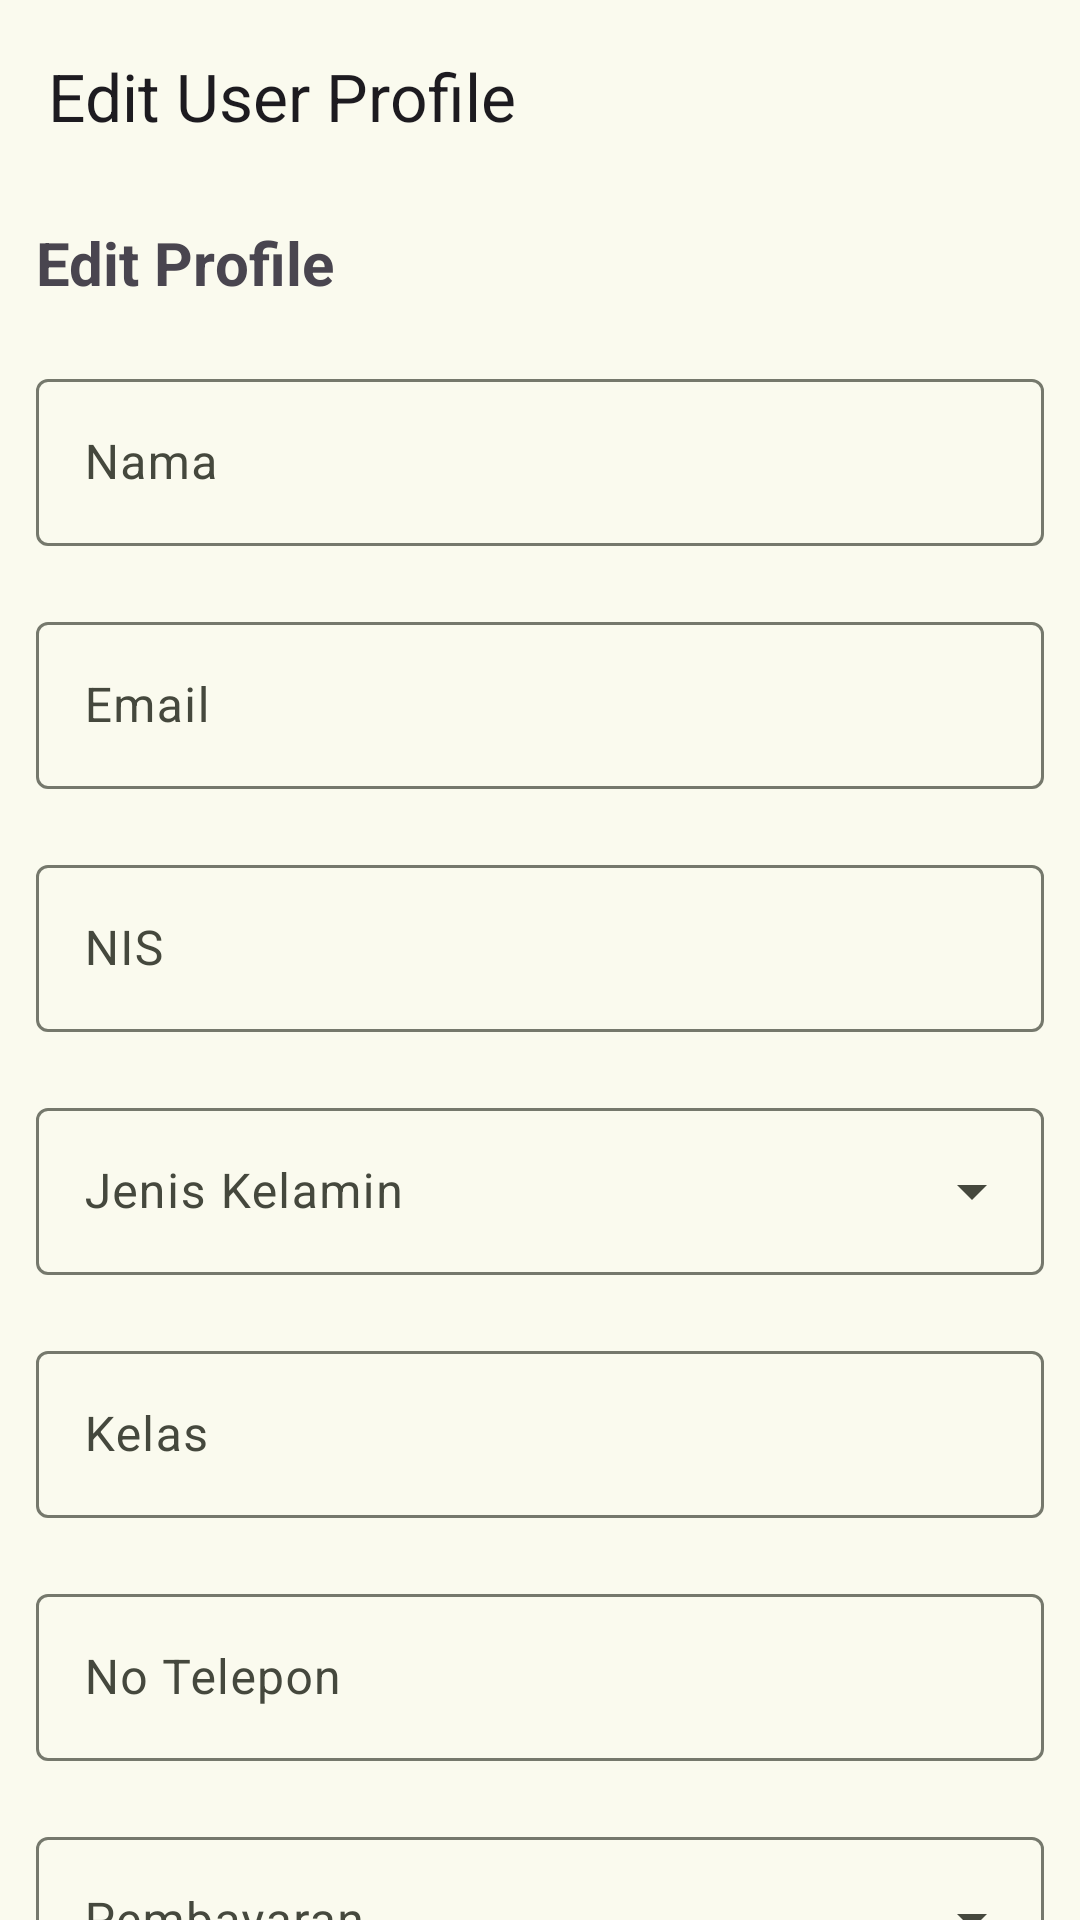

Here is an Android app screen rendered from its layout file. Give the layout XML and the strings, colors and styles it references.
<!-- AndroidManifest.xml: application theme Theme.Spana -->
<!-- res/layout/activity_user_update.xml -->
<?xml version="1.0" encoding="utf-8"?>
<androidx.coordinatorlayout.widget.CoordinatorLayout xmlns:android="http://schemas.android.com/apk/res/android"
    xmlns:app="http://schemas.android.com/apk/res-auto"
    xmlns:tools="http://schemas.android.com/tools"
    android:id="@+id/main"
    android:layout_width="match_parent"
    android:layout_height="match_parent"
    tools:context=".ui.view.activity.UserUpdateActivity">

    <com.google.android.material.appbar.AppBarLayout
        android:layout_width="match_parent"
        android:layout_height="wrap_content">

        <com.google.android.material.appbar.MaterialToolbar
            android:id="@+id/topAppBar"
            android:layout_width="match_parent"
            android:layout_height="wrap_content"
            android:minHeight="?attr/actionBarSize"
            app:navigationIcon="@drawable/ic_back"
            app:title="Edit User Profile" />

    </com.google.android.material.appbar.AppBarLayout>

    <androidx.core.widget.NestedScrollView
        android:layout_width="match_parent"
        android:layout_height="wrap_content"
        app:layout_behavior="@string/appbar_scrolling_view_behavior">

        <androidx.constraintlayout.widget.ConstraintLayout
            android:layout_width="match_parent"
            android:layout_height="wrap_content">

            <TextView
                android:id="@+id/txt_profile_setting"
                android:layout_width="wrap_content"
                android:layout_height="wrap_content"
                android:layout_marginHorizontal="12dp"
                android:layout_marginTop="10dp"
                android:text="Edit Profile"
                android:textSize="20sp"
                android:textStyle="bold"
                app:layout_constraintStart_toStartOf="parent"
                app:layout_constraintTop_toTopOf="parent" />

            <com.google.android.material.textfield.TextInputLayout
                android:id="@+id/input_layout_profile_name"
                android:layout_width="match_parent"
                android:layout_height="wrap_content"
                android:layout_marginHorizontal="12dp"
                android:layout_marginTop="20dp"
                android:hint="Nama"
                app:endIconMode="clear_text"
                app:layout_constraintTop_toBottomOf="@id/txt_profile_setting">

                <com.google.android.material.textfield.TextInputEditText
                    android:id="@+id/input_profile_name"
                    android:layout_width="match_parent"
                    android:layout_height="wrap_content"
                    android:inputType="textPersonName" />
            </com.google.android.material.textfield.TextInputLayout>

            <com.google.android.material.textfield.TextInputLayout
                android:id="@+id/input_layout_profile_email"
                android:layout_width="match_parent"
                android:layout_height="wrap_content"
                android:layout_marginHorizontal="12dp"
                android:layout_marginTop="20dp"
                android:hint="Email"
                app:endIconMode="clear_text"
                app:layout_constraintTop_toBottomOf="@id/input_layout_profile_name">

                <com.google.android.material.textfield.TextInputEditText
                    android:id="@+id/input_profile_email"
                    android:layout_width="match_parent"
                    android:layout_height="wrap_content"
                    android:inputType="textEmailAddress" />
            </com.google.android.material.textfield.TextInputLayout>


            <com.google.android.material.textfield.TextInputLayout
                android:id="@+id/input_layout_profile_nis"
                android:layout_width="match_parent"
                android:layout_height="wrap_content"
                android:layout_marginHorizontal="12dp"
                android:layout_marginTop="20dp"
                android:hint="NIS"
                app:endIconMode="clear_text"
                app:layout_constraintTop_toBottomOf="@id/input_layout_profile_email">

                <com.google.android.material.textfield.TextInputEditText
                    android:id="@+id/input_profile_nis"
                    android:layout_width="match_parent"
                    android:layout_height="wrap_content"
                    android:inputType="number" />
            </com.google.android.material.textfield.TextInputLayout>


            <com.google.android.material.textfield.TextInputLayout
                android:id="@+id/input_layout_profile_gender"
                style="@style/Widget.Material3.TextInputLayout.OutlinedBox.ExposedDropdownMenu"
                android:layout_width="match_parent"
                android:layout_height="wrap_content"
                android:layout_marginHorizontal="12dp"
                android:layout_marginTop="20dp"
                android:hint="Jenis Kelamin"
                app:endIconMode="dropdown_menu"
                app:layout_constraintTop_toBottomOf="@id/input_layout_profile_nis">

                <AutoCompleteTextView
                    android:id="@+id/input_profile_gender"
                    android:layout_width="match_parent"
                    android:layout_height="wrap_content"
                    android:inputType="none" />
            </com.google.android.material.textfield.TextInputLayout>

            <com.google.android.material.textfield.TextInputLayout
                android:id="@+id/input_layout_profile_class"
                android:layout_width="match_parent"
                android:layout_height="wrap_content"
                android:layout_marginHorizontal="12dp"
                android:layout_marginTop="20dp"
                android:hint="Kelas"
                app:endIconMode="clear_text"
                app:layout_constraintTop_toBottomOf="@id/input_layout_profile_gender">

                <com.google.android.material.textfield.TextInputEditText
                    android:id="@+id/input_profile_class"
                    android:layout_width="match_parent"
                    android:layout_height="wrap_content"
                    android:inputType="number" />
            </com.google.android.material.textfield.TextInputLayout>

            <com.google.android.material.textfield.TextInputLayout
                android:id="@+id/input_layout_profile_phone"
                android:layout_width="match_parent"
                android:layout_height="wrap_content"
                android:layout_marginHorizontal="12dp"
                android:layout_marginTop="20dp"
                android:hint="No Telepon"
                app:endIconMode="clear_text"
                app:layout_constraintTop_toBottomOf="@id/input_layout_profile_class">

                <com.google.android.material.textfield.TextInputEditText
                    android:id="@+id/input_profile_phone"
                    android:layout_width="match_parent"
                    android:layout_height="wrap_content"
                    android:inputType="number" />
            </com.google.android.material.textfield.TextInputLayout>


            <com.google.android.material.textfield.TextInputLayout
                android:id="@+id/input_layout_profile_payment"
                style="@style/Widget.Material3.TextInputLayout.OutlinedBox.ExposedDropdownMenu"
                android:layout_width="match_parent"
                android:layout_height="wrap_content"
                android:layout_marginHorizontal="12dp"
                android:layout_marginTop="20dp"
                android:hint="Pembayaran"
                app:endIconMode="dropdown_menu"
                app:layout_constraintTop_toBottomOf="@id/input_layout_profile_phone">

                <AutoCompleteTextView
                    android:id="@+id/input_profile_payment"
                    android:layout_width="match_parent"
                    android:layout_height="wrap_content"
                    android:inputType="none" />

            </com.google.android.material.textfield.TextInputLayout>

            <com.google.android.material.button.MaterialButton
                android:id="@+id/btn_save_edit_profile"
                android:layout_width="match_parent"
                android:layout_height="wrap_content"
                android:layout_marginHorizontal="12dp"
                android:layout_marginTop="20dp"
                android:text="Edit Profile"
                app:layout_constraintTop_toBottomOf="@id/input_layout_profile_payment" />

            <ProgressBar
                android:id="@+id/progress_bar_profile"
                android:layout_width="30dp"
                android:layout_height="30dp"
                android:visibility="gone"
                app:layout_constraintBottom_toBottomOf="parent"
                app:layout_constraintEnd_toEndOf="parent"
                app:layout_constraintStart_toStartOf="parent"
                app:layout_constraintTop_toTopOf="parent" />


        </androidx.constraintlayout.widget.ConstraintLayout>


    </androidx.core.widget.NestedScrollView>

</androidx.coordinatorlayout.widget.CoordinatorLayout>
<!-- resources referenced by this layout -->
<resources>
  <style name="Theme.Spana" parent="Base.Theme.Spana" />
  <color name="md_theme_primary">#4E6629</color>
  <color name="md_theme_onPrimary">#FFFFFF</color>
  <color name="md_theme_primaryContainer">#D0EDA1</color>
  <color name="md_theme_onPrimaryContainer">#121F00</color>
  <color name="md_theme_secondary">#596249</color>
  <color name="md_theme_onSecondary">#FFFFFF</color>
  <color name="md_theme_secondaryContainer">#DDE7C7</color>
  <color name="md_theme_onSecondaryContainer">#161E0A</color>
  <color name="md_theme_tertiary">#396662</color>
  <color name="md_theme_onTertiary">#FFFFFF</color>
  <color name="md_theme_tertiaryContainer">#BCECE6</color>
  <color name="md_theme_onTertiaryContainer">#00201E</color>
  <color name="md_theme_error">#BA1A1A</color>
  <color name="md_theme_onError">#FFFFFF</color>
  <color name="md_theme_errorContainer">#FFDAD6</color>
  <color name="md_theme_onErrorContainer">#410002</color>
  <color name="md_theme_background">#FAFAEE</color>
  <color name="md_theme_onBackground">#1A1C16</color>
  <color name="md_theme_surface">#FAFAEE</color>
  <color name="md_theme_onSurface">#1A1C16</color>
  <color name="md_theme_surfaceVariant">#E1E4D5</color>
  <color name="md_theme_onSurfaceVariant">#45483D</color>
  <color name="md_theme_outline">#75786C</color>
  <color name="md_theme_outlineVariant">#C5C8B9</color>
  <color name="md_theme_inverseSurface">#2F312A</color>
  <color name="md_theme_inverseOnSurface">#F1F2E6</color>
  <color name="md_theme_inversePrimary">#B4D087</color>
  <color name="md_theme_primaryFixed">#D0EDA1</color>
  <color name="md_theme_onPrimaryFixed">#121F00</color>
  <color name="md_theme_primaryFixedDim">#B4D087</color>
  <color name="md_theme_onPrimaryFixedVariant">#374D13</color>
  <color name="md_theme_secondaryFixed">#DDE7C7</color>
  <color name="md_theme_onSecondaryFixed">#161E0A</color>
  <color name="md_theme_secondaryFixedDim">#C1CAAC</color>
  <color name="md_theme_onSecondaryFixedVariant">#414A32</color>
  <color name="md_theme_tertiaryFixed">#BCECE6</color>
  <color name="md_theme_onTertiaryFixed">#00201E</color>
  <color name="md_theme_tertiaryFixedDim">#A0D0CA</color>
  <color name="md_theme_onTertiaryFixedVariant">#1F4E4A</color>
  <color name="md_theme_surfaceDim">#DADBD0</color>
  <color name="md_theme_surfaceBright">#FAFAEE</color>
  <color name="md_theme_surfaceContainerLowest">#FFFFFF</color>
  <color name="md_theme_surfaceContainerLow">#F4F4E9</color>
  <color name="md_theme_surfaceContainer">#EEEFE3</color>
  <color name="md_theme_surfaceContainerHigh">#E8E9DD</color>
  <color name="md_theme_surfaceContainerHighest">#E2E3D8</color>
</resources>
